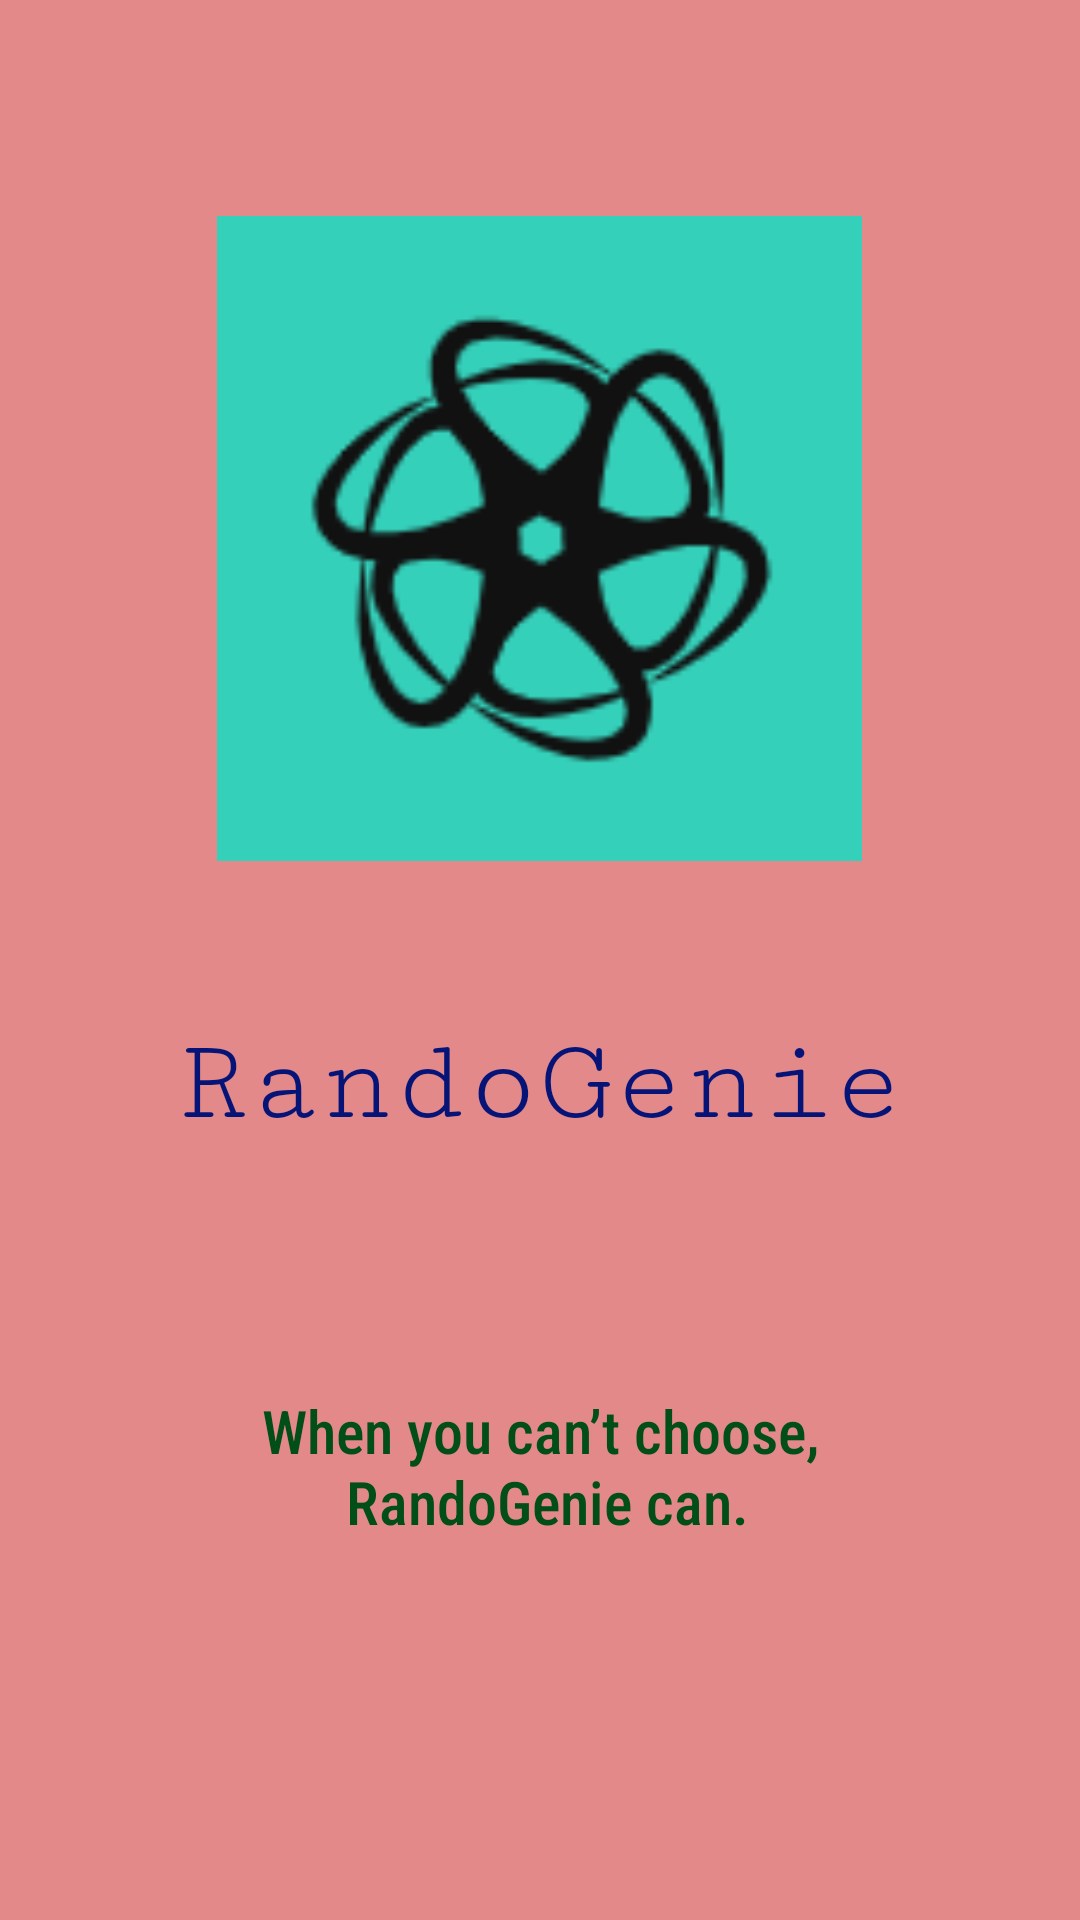

Produce the Android XML layout that renders to this screen, including the resource entries it uses.
<!-- AndroidManifest.xml: application theme Theme.RandoGenie -->
<!-- res/layout/activity_splash_screen.xml -->
<?xml version="1.0" encoding="utf-8"?>
<LinearLayout xmlns:android="http://schemas.android.com/apk/res/android"
    xmlns:app="http://schemas.android.com/apk/res-auto"
    xmlns:tools="http://schemas.android.com/tools"
    android:id="@+id/main"
    android:layout_width="match_parent"
    android:layout_height="match_parent"
    android:orientation="vertical"
    android:background="#F3E28484"
    tools:context=".SplashScreen">

    <ImageView
        android:layout_width="215dp"
        android:layout_height="259dp"
        android:layout_gravity="center"
        android:layout_marginTop="50dp"
        app:srcCompat="@drawable/screenshot_2025_08_11_112020" />

    <TextView
        android:layout_width="wrap_content"
        android:layout_height="wrap_content"
        android:textSize="40sp"
        android:layout_gravity="center"
        android:layout_margin="30dp"
        android:fontFamily= "serif-monospace"
        android:textColor="#061478"
        android:text="@string/randogenie" />

    <TextView
        android:layout_width="match_parent"
        android:layout_height="wrap_content"
        android:textSize="20sp"
        android:layout_marginTop="50dp"
        android:gravity="center"
        android:fontFamily= "sans-serif-condensed-medium"
        android:textColor="#014E18"
        android:text="@string/tagline" />

</LinearLayout>
<!-- resources referenced by this layout -->
<resources>
  <!-- drawable screenshot_2025_08_11_112020: png bitmap (drawable, 7272 bytes) -->
  <string name="randogenie">RandoGenie</string>
  <string name="tagline">When you can’t choose,\n RandoGenie can.</string>
  <style name="Theme.RandoGenie" parent="Base.Theme.RandoGenie" />
  <style name="Base.Theme.RandoGenie" parent="Theme.Material3.DayNight.NoActionBar">
          
          
      </style>
</resources>
